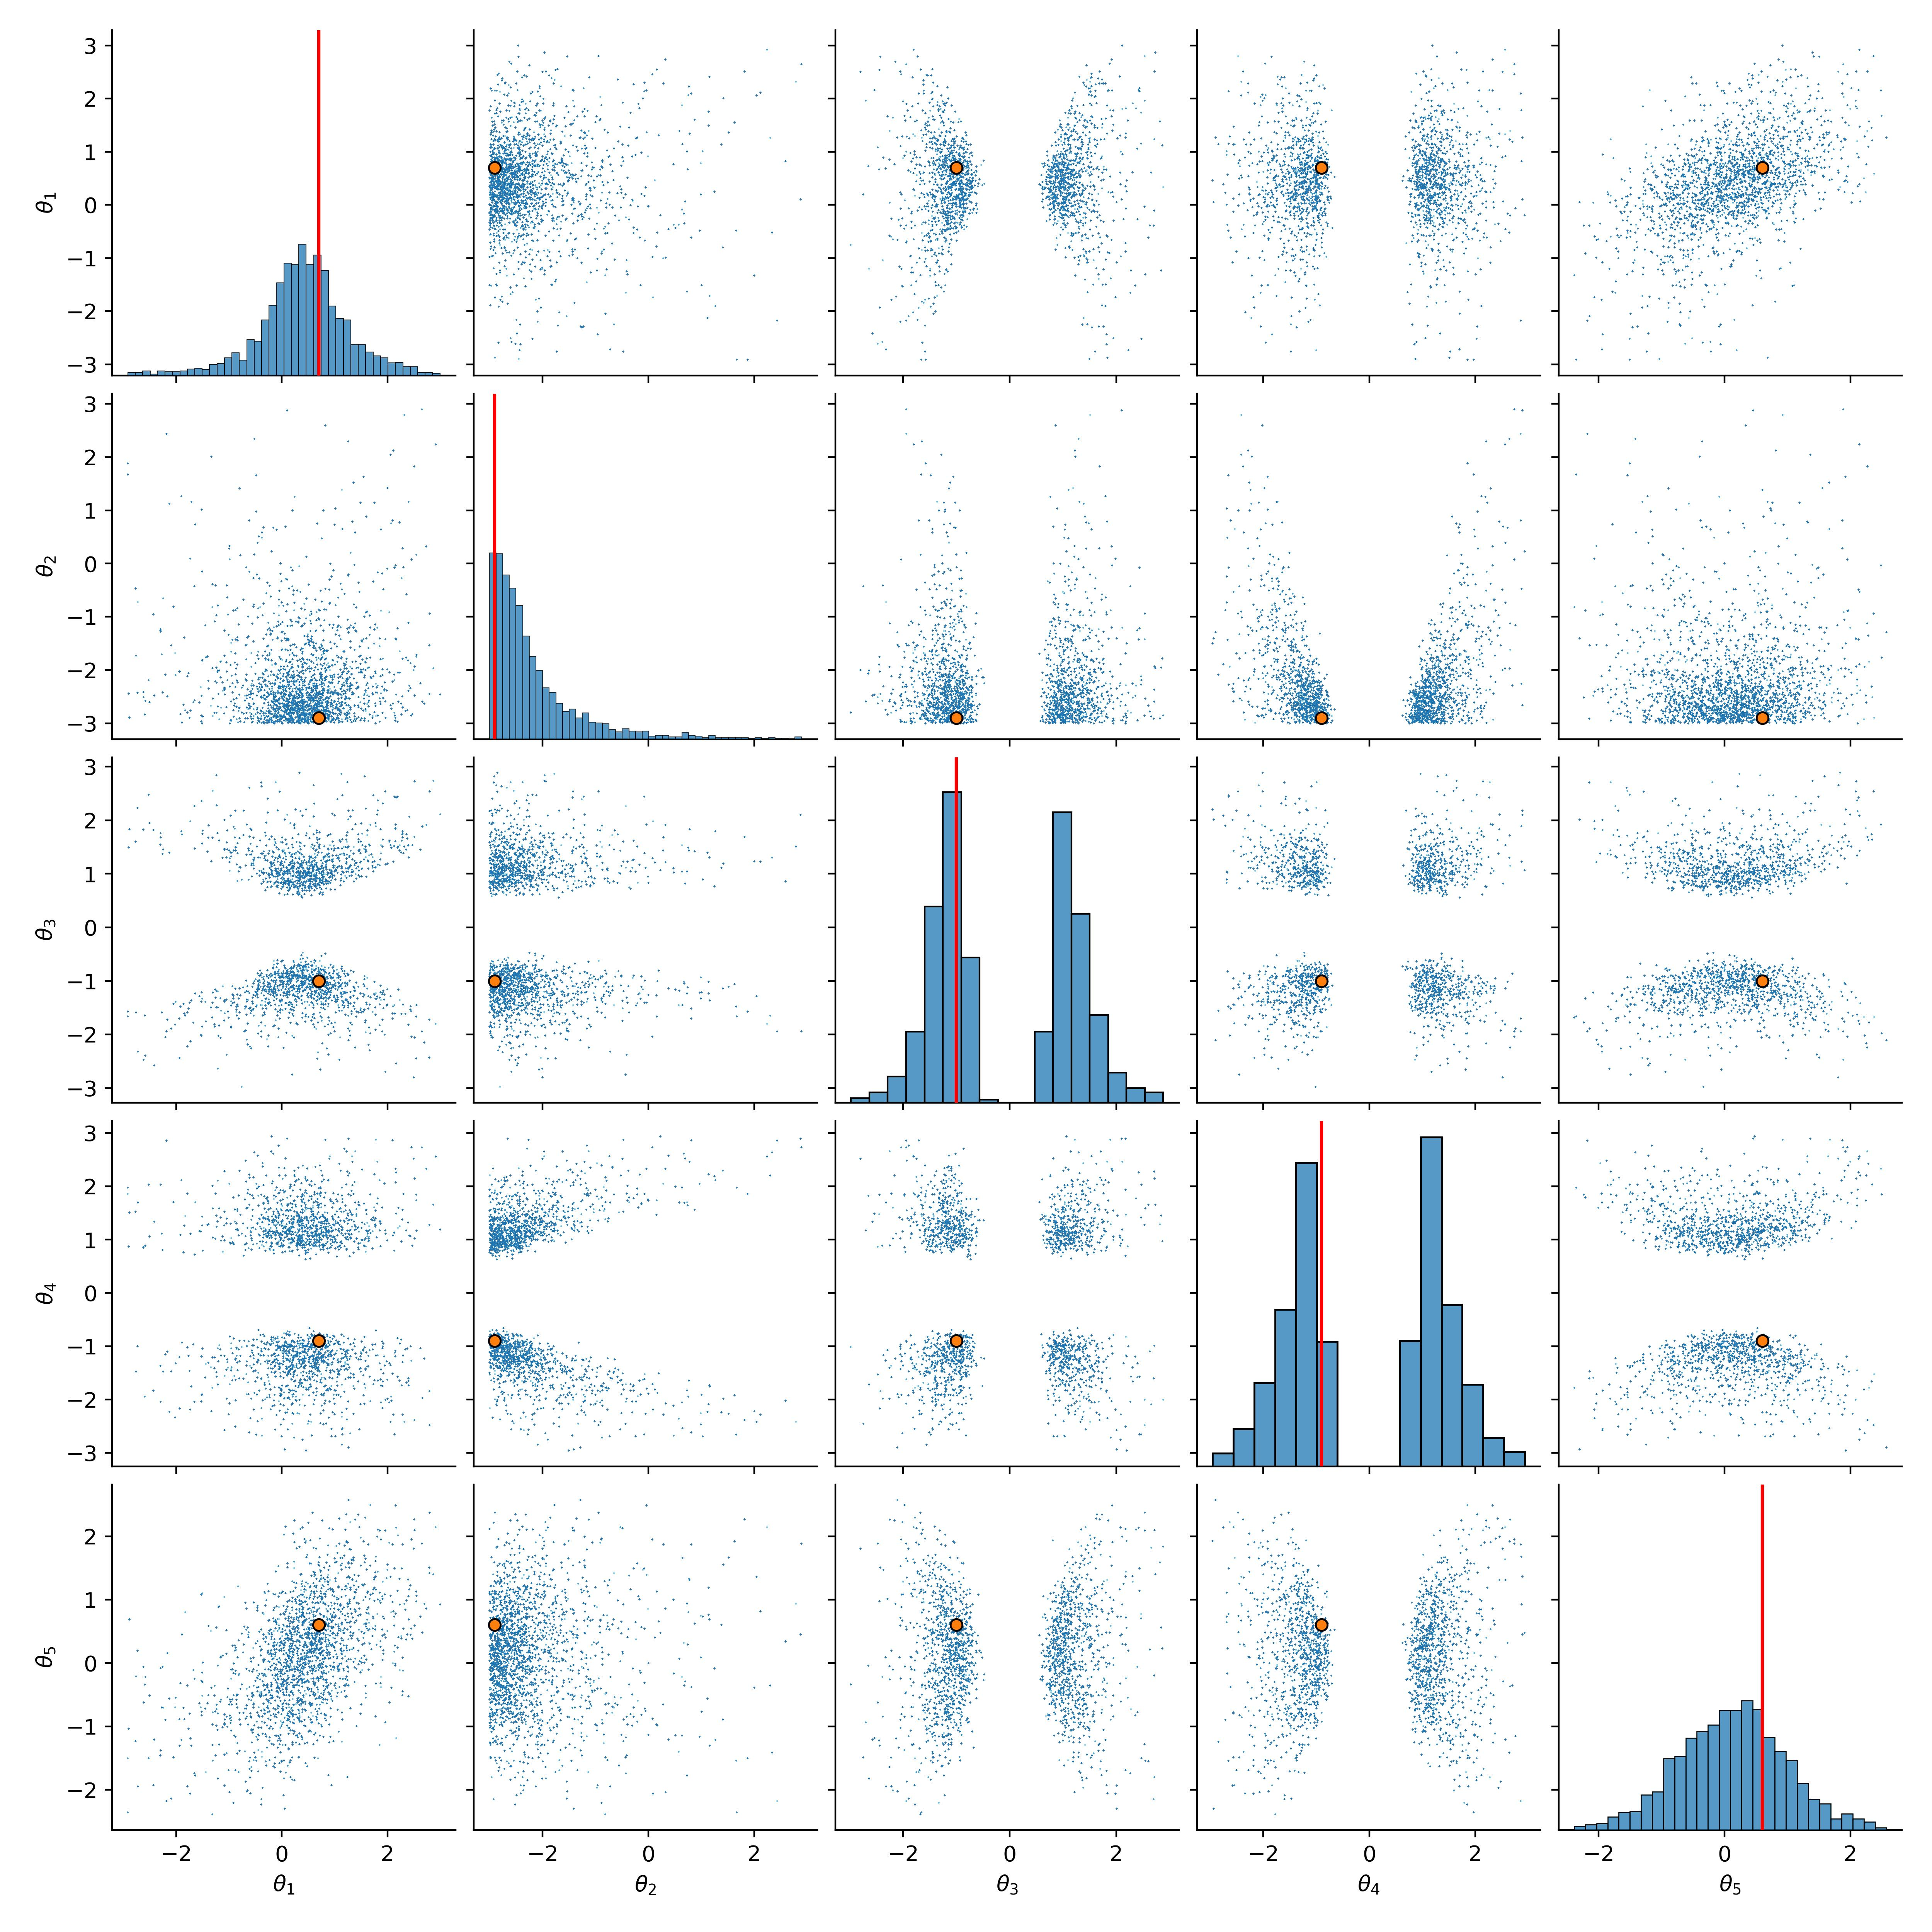

The data file committed next to this chart (first rows):
, 0, 1, 2, 3, 4
0, 1.209, -2.496, 1.107, -1.102, 1.058
1, -0.01589, -1.995, 1.593, 1.573, -0.9183
2, 1.138, -2.922, -1.296, 0.9265, 0.6379
3, 0.622, -2.081, 0.7701, -1.359, 1.096
4, 0.9023, -1.935, -1.308, -1.588, 1.527
5, 0.2386, -2.507, -0.706, 1.029, -1.079
6, -0.1306, -2.899, 1.596, 1.931, 1.084
7, 0.02309, -1.978, 0.98, -1.475, 0.7839
8, 1.669, -1.202, 1.915, -2.027, 1.534
9, -1.162, -2.134, -2.065, 1.414, 0.09174
10, -0.3963, -2.761, -1.113, -1.331, 0.194
11, 0.5138, -2.808, 0.8668, 0.9294, 0.5304
12, 0.3867, -2.836, -1.09, 1.568, -1.204
13, 0.6684, -2.338, -0.9808, 1.864, 0.4935
14, 0.6425, -2.622, 0.8848, -0.9579, 0.3999
15, 0.9867, -2.932, -0.8025, -1.223, 0.4688
16, 0.3281, -2.482, 0.8701, 1.167, 1.061
17, 0.07, -2.462, -1.52, 1.219, 0.8087
18, 0.115, -2.589, -0.9539, -2.56, -0.7938
19, 1.382, -2.66, -1.521, 1.18, -0.2995
20, 1.181, -1.919, 1.347, -1.852, 1.692
21, -0.6587, -2.707, -1.387, -0.9909, -0.4069
22, 0.8596, -2.889, 1.355, -0.8084, -0.5786
23, -0.1943, -2.903, 1.137, 0.9249, 0.1432
24, -0.3315, -3, -1.585, 1.812, 1.118
25, 1.383, -2.867, 1.164, -0.8696, 0.6416
26, -0.02764, -1.789, -1.53, -1.794, -1.228
27, 0.6516, -2.977, -0.7184, -1.379, -0.1253
28, 1.08, -2.952, -1.496, 0.8746, -1.088
29, 1.765, -2.027, -1.496, 1.283, 1.433
30, 0.8226, -2.85, -1.106, -1.114, -0.8213
31, -0.02007, -1.936, -0.9137, -1.323, -0.1642
32, 0.05634, -2.687, 0.6085, -0.975, -0.2811
33, 0.8577, -2.596, -1.136, 1.151, -0.3651
34, 0.6132, -1.567, -1.614, 1.4, 1.108
35, -1.188, -2.007, -1.832, 1.587, -1.285
36, -0.334, -2.622, 1.293, -1.038, -0.7964
37, 2.095, 0.81, -1.702, 2.865, 1.874
38, 0.6682, -2.713, -1.292, 1.191, 0.4505
39, 0.2421, -2.991, 0.7592, 2.215, -0.2659
40, 0.1331, -2.269, -0.9865, -1.269, 0.07008
41, 0.3367, -2.791, -0.6963, 1.021, 0.9239
42, -0.02908, -2.054, 1.309, -1.921, 0.3872
43, 1.263, -2.658, 2.176, 2.893, 1.362
44, -1.747, -2.898, -1.407, -1.464, -0.798
45, -1.785, -2.119, -2.221, 1.868, -1.948
46, 1.178, -1.644, -1.502, 1.356, -0.1209
47, 0.6262, -2.846, -1.017, 0.9615, 0.1169
48, 0.2235, -2.98, -0.8463, -0.9024, 0.125
49, -0.2795, -1.558, -2.082, -1.957, -1.336
50, -1.383, -2.349, 1.904, 1.29, 0.5835
51, -1.887, -2.984, 1.739, -0.9325, 0.4488
52, 0.9608, -2.745, 1.226, 0.9573, -0.05971
53, 2.236, -2.047, -1.36, -0.9478, -0.1119
54, -0.2499, -2.778, -0.9455, 1.114, 0.2982
55, 0.2084, -2.672, -0.8182, 1.404, -0.3816
56, 1.818, -2.299, 2.372, 1.778, 2.105
57, -1.73, -2.764, -2.131, 1.111, -1.188
58, 1.183, -1.653, -1.462, -1.369, 0.4756
59, 0.8367, -2.759, 1.171, 1.126, 0.514
... 1,940 more rows
